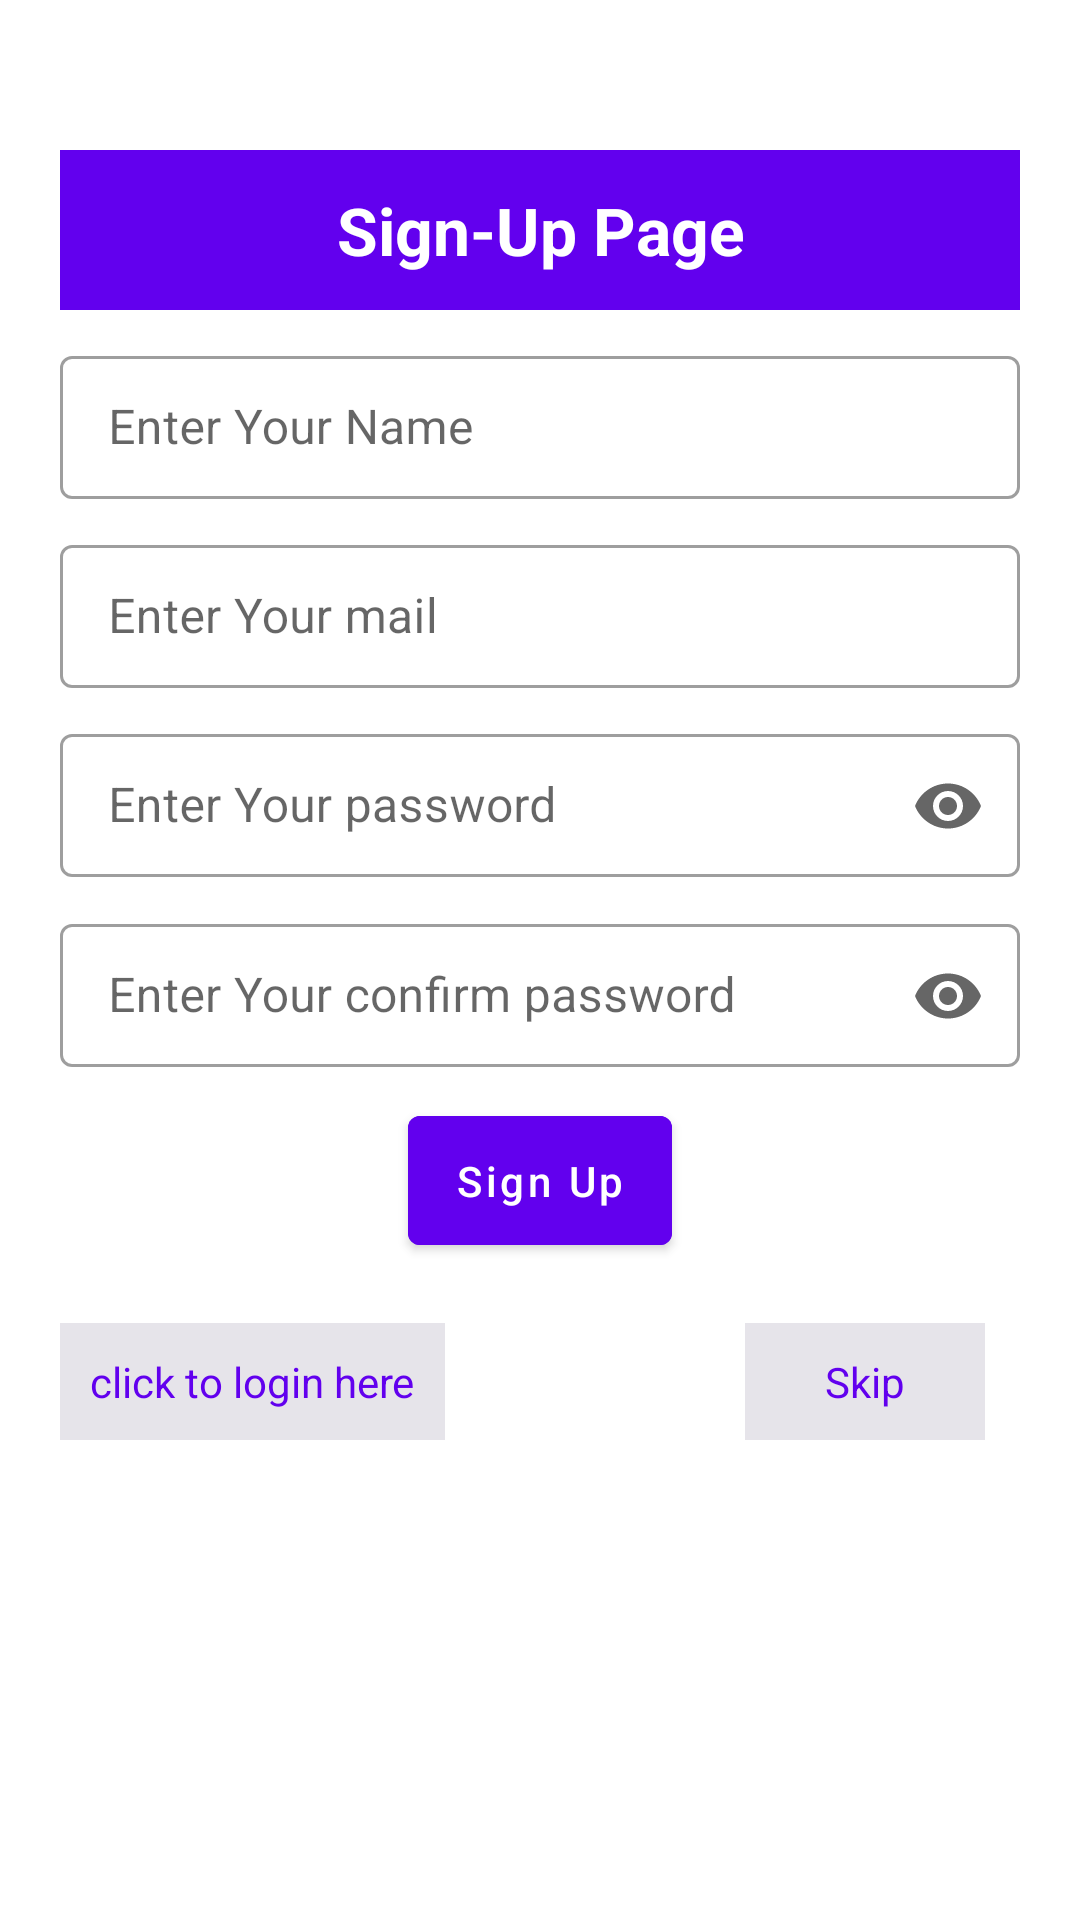

Write the Android layout XML for this screen, with the resource values it uses.
<!-- AndroidManifest.xml: application theme Base.Theme.IntentAug19 -->
<!-- res/layout/activity_sign_up.xml -->
<?xml version="1.0" encoding="utf-8"?>
<LinearLayout
    xmlns:android="http://schemas.android.com/apk/res/android"
    xmlns:app="http://schemas.android.com/apk/res-auto"
    xmlns:tools="http://schemas.android.com/tools"
    android:layout_width="match_parent"
    android:layout_height="wrap_content"
    tools:context=".SignUp">




        <LinearLayout
            android:layout_width="match_parent"
            android:layout_height="wrap_content"
            android:orientation="vertical"
            android:padding="20dp"
            android:layout_marginTop="30dp">

            <TextView
                android:layout_width="match_parent"
                android:layout_height="wrap_content"
                android:text="Sign-Up Page"
                android:textSize="22dp"
                android:textStyle="bold"
                android:padding="12dp"
                android:textColor="@color/white"
                android:gravity="center_horizontal"
                android:background="@color/purple_500"
                android:layout_marginBottom="10dp"/>

            <com.google.android.material.textfield.TextInputLayout
                android:layout_width="match_parent"
                android:layout_height="wrap_content"
                android:id="@+id/regs_name"
                style="@style/Widget.MaterialComponents.TextInputLayout.OutlinedBox.Dense"
                >
                <com.google.android.material.textfield.TextInputEditText
                    android:layout_width="match_parent"
                    android:layout_height="wrap_content"
                    android:hint="Enter Your Name"
                    android:inputType="text"
                    />

            </com.google.android.material.textfield.TextInputLayout>

            <com.google.android.material.textfield.TextInputLayout
                android:layout_width="match_parent"
                android:layout_height="wrap_content"
                android:layout_marginTop="10dp"
                android:id="@+id/regs_mail"
                style="@style/Widget.MaterialComponents.TextInputLayout.OutlinedBox.Dense"
                >
                <com.google.android.material.textfield.TextInputEditText
                    android:layout_width="match_parent"
                    android:layout_height="wrap_content"
                    android:hint="Enter Your mail"
                    android:inputType="textEmailAddress"
                    />

            </com.google.android.material.textfield.TextInputLayout>

            <com.google.android.material.textfield.TextInputLayout
                android:layout_width="match_parent"
                android:layout_height="wrap_content"
                android:id="@+id/regs_password"
                android:layout_marginTop="10dp"
                style="@style/Widget.MaterialComponents.TextInputLayout.OutlinedBox.Dense"
                app:endIconMode="password_toggle"
                >
                <com.google.android.material.textfield.TextInputEditText
                    android:layout_width="match_parent"
                    android:layout_height="wrap_content"
                    android:hint="Enter Your password"
                    android:inputType="textPassword"
                    />

            </com.google.android.material.textfield.TextInputLayout>


            <com.google.android.material.textfield.TextInputLayout
                android:layout_width="match_parent"
                android:layout_height="wrap_content"
                android:layout_marginTop="10dp"
                android:id="@+id/regs_confirm_password"
                style="@style/Widget.MaterialComponents.TextInputLayout.OutlinedBox.Dense"
                app:endIconMode="password_toggle"
                >
                <com.google.android.material.textfield.TextInputEditText
                    android:layout_width="match_parent"
                    android:layout_height="wrap_content"
                    android:hint="Enter Your confirm password"
                    android:inputType="textPassword"
                    />

            </com.google.android.material.textfield.TextInputLayout>

            <Button
                android:layout_width="wrap_content"
                android:layout_height="wrap_content"
                app:layout_constraintTop_toBottomOf="@+id/regs_confirm_password"
                android:text="Sign Up"
                android:textAllCaps="false"
                app:layout_constraintLeft_toLeftOf="parent"
                app:layout_constraintRight_toRightOf="parent"
                android:id="@+id/signup_btn"
                android:layout_marginTop="10dp"
                android:padding="12dp"
                android:layout_gravity="center"
                android:backgroundTint="@color/purple_500"
                />


            <LinearLayout
                android:layout_width="match_parent"
                android:layout_height="wrap_content">

                <TextView
                    android:layout_width="wrap_content"
                    android:layout_height="wrap_content"
                    app:layout_constraintTop_toBottomOf="@+id/signup_btn"
                    android:text="click to login here"
                    android:textColor="@color/purple_500"
                    android:clickable="true"
                    app:layout_constraintLeft_toLeftOf="parent"
                    android:id="@+id/login_text"
                    android:padding="10dp"
                    android:background="@color/purple_300"
                    android:layout_marginTop="20dp"/>

                <TextView
                    android:layout_width="80dp"
                    android:layout_height="wrap_content"
                    app:layout_constraintTop_toBottomOf="@+id/signup_btn"
                    android:text="Skip"
                    android:textColor="@color/purple_500"
                    android:clickable="true"
                    app:layout_constraintLeft_toLeftOf="parent"
                    android:id="@+id/login_skip"
                    android:padding="10dp"
                    android:layout_marginLeft="100dp"
                    android:background="@color/purple_300"
                    android:layout_marginTop="20dp"
                    android:gravity="center_horizontal"/>
            </LinearLayout>


        </LinearLayout>




</LinearLayout>
<!-- resources referenced by this layout -->
<resources>
  <color name="purple_300">#E6E4EA</color>
  <color name="purple_500">#FF6200EE</color>
  <color name="white">#FFFFFFFF</color>
  <style name="Base.Theme.IntentAug19" parent="Theme.MaterialComponents.DayNight.DarkActionBar">
          
          <item name="colorPrimary">@color/purple_500</item>
          <item name="android:statusBarColor">?attr/colorPrimaryVariant</item>
          <item name="colorPrimaryVariant">@color/purple_700</item>
          <item name="colorOnPrimary">@color/white</item>
          
          <item name="colorSecondary">@color/purple_500</item>
          <item name="colorSecondaryVariant">@color/teal_700</item>
          <item name="colorOnSecondary">@color/black</item>
  
      </style>
  <color name="purple_700">#FF3700B3</color>
  <color name="teal_700">#FF018786</color>
  <color name="black">#FF000000</color>
</resources>
